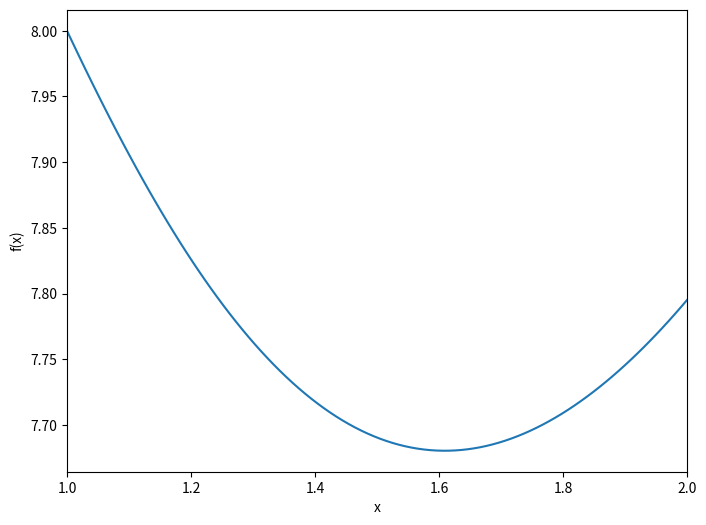

Generate this figure with matplotlib:
from math import log,e
import numpy as np
import matplotlib.pyplot as plt

def f(x):
    return 8*e**(1-x) + 7*log(x)

x = np.linspace(1,2,100)
y = list(map(f,x))
fig,ax = plt.subplots(figsize=(8,6),dpi=300)
ax.plot(x,y)
ax.set_xlim([1,2])
ax.set_xlabel("x")
ax.set_ylabel("f(x)")
plt.show()